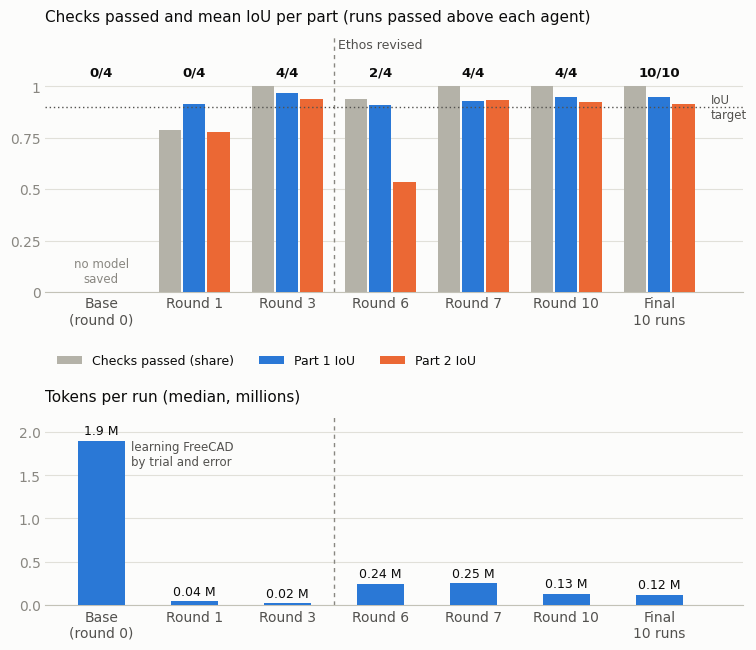

Recreate this plot in Python. (Note: this script raises an exception after producing the figure.)
# SPDX-FileCopyrightText: Copyright (c) 2026 NVIDIA CORPORATION & AFFILIATES. All rights reserved.
# SPDX-License-Identifier: Apache-2.0
"""Draw assets/results-rounds.png: for the base agent and each kept agent, the share of checks
passed and the mean IoU per part, then the tokens per run.

    uv run --with matplotlib python results/rounds_chart.py assets/results-rounds.png
"""
import sys

import matplotlib
matplotlib.use('Agg')
import matplotlib.pyplot as plt
from matplotlib.ticker import FuncFormatter

SURFACE, INK, INK2, MUTED, GRID, AXIS = '#fcfcfb', '#0b0b0b', '#52514e', '#898781', '#e1e0d9', '#c3c2b7'
BLUE, ORANGE, GREY = '#2a78d6', '#eb6834', '#b4b2a8'

# The base agent, each kept agent (by the round that kept it) and the final agent's 10-run
# confirmation, from the round table in README.md.
labels = ['Base\n(round 0)', 'Round 1', 'Round 3', 'Round 6', 'Round 7', 'Round 10', 'Final\n10 runs']
passed = ['0/4', '0/4', '4/4', '2/4', '4/4', '4/4', '10/10']
# Checks passed over the agent's runs, out of the checks the eval had at the time.
checks = [0 / 28, 22 / 28, 28 / 28, 30 / 32, 32 / 32, 36 / 36, 90 / 90]
# Mean IoU per part over the runs; 0 where no run saved a valid solid.
iou1 = [0, .915, .97, .91, .93, .95, .950]
iou2 = [0, .78, .94, .535, .935, .925, .915]
tokens = [1.9, .04, .02, .24, .25, .13, .12]  # median M tokens per run
x = range(len(labels))

plt.rcParams.update({'font.family': 'DejaVu Sans', 'font.size': 10, 'text.color': INK,
                     'axes.labelcolor': INK2, 'xtick.color': INK2, 'ytick.color': MUTED})
fig, (top, bottom) = plt.subplots(2, 1, figsize=(9, 7.4), facecolor=SURFACE,
                                  gridspec_kw={'hspace': 0.55, 'height_ratios': [1.35, 1]})


def style(ax, title):
    ax.set_facecolor(SURFACE)
    ax.set_title(title, loc='left', fontsize=11, color=INK, pad=10)
    for side in ('top', 'right', 'left'):
        ax.spines[side].set_visible(False)
    ax.spines['bottom'].set_color(AXIS)
    ax.grid(axis='y', color=GRID, linewidth=0.8)
    ax.set_axisbelow(True)
    ax.tick_params(length=0)
    ax.set_xticks(list(x), labels)
    ax.set_xlim(-0.6, 6.9)
    # The Ethos revision, between rounds 3 and 6: the round-3 agent falls to 0/10.
    ax.axvline(2.5, color=MUTED, linewidth=1, linestyle=(0, (3, 3)))


w = 0.26
style(top, 'Checks passed and mean IoU per part (runs passed above each agent)')
for dx, ys, color, name in ((-w, checks, GREY, 'Checks passed (share)'), (0, iou1, BLUE, 'Part 1 IoU'),
                            (w, iou2, ORANGE, 'Part 2 IoU')):
    top.bar([i + dx for i in x], ys, w * 0.92, color=color, label=name, zorder=3)
top.axhline(0.9, color=INK2, linewidth=1, linestyle=(0, (1, 2)), zorder=4)
top.text(6.55, 0.9, 'IoU\ntarget', color=INK2, fontsize=8.5, va='center', ha='left')
for i, p in zip(x, passed):
    top.text(i, 1.04, p, ha='center', va='bottom', color=INK, fontsize=9.5, fontweight='bold')
top.text(2.55, 1.17, 'Ethos revised', color=INK2, fontsize=9, va='bottom')
top.text(0, 0.03, 'no model\nsaved', ha='center', va='bottom', color=MUTED, fontsize=8.5)
top.set_ylim(0, 1.25)
top.set_yticks([0, .25, .5, .75, 1])
top.yaxis.set_major_formatter(FuncFormatter(lambda v, _: f'{v:g}'))
top.legend(loc='upper left', bbox_to_anchor=(0, -0.2), ncol=3, frameon=False, fontsize=9,
           labelcolor=INK)

style(bottom, 'Tokens per run (median, millions)')
bottom.bar(list(x), tokens, 0.5, color=BLUE, zorder=3)
for i, t in zip(x, tokens):
    bottom.text(i, t + 0.04, f'{t:g} M', ha='center', va='bottom', color=INK, fontsize=9)
bottom.text(0.32, 1.9, 'learning FreeCAD\nby trial and error', color=INK2, fontsize=8.5, va='top')
bottom.set_ylim(0, 2.2)

fig.savefig(sys.argv[1], dpi=160, facecolor=SURFACE, bbox_inches='tight')
